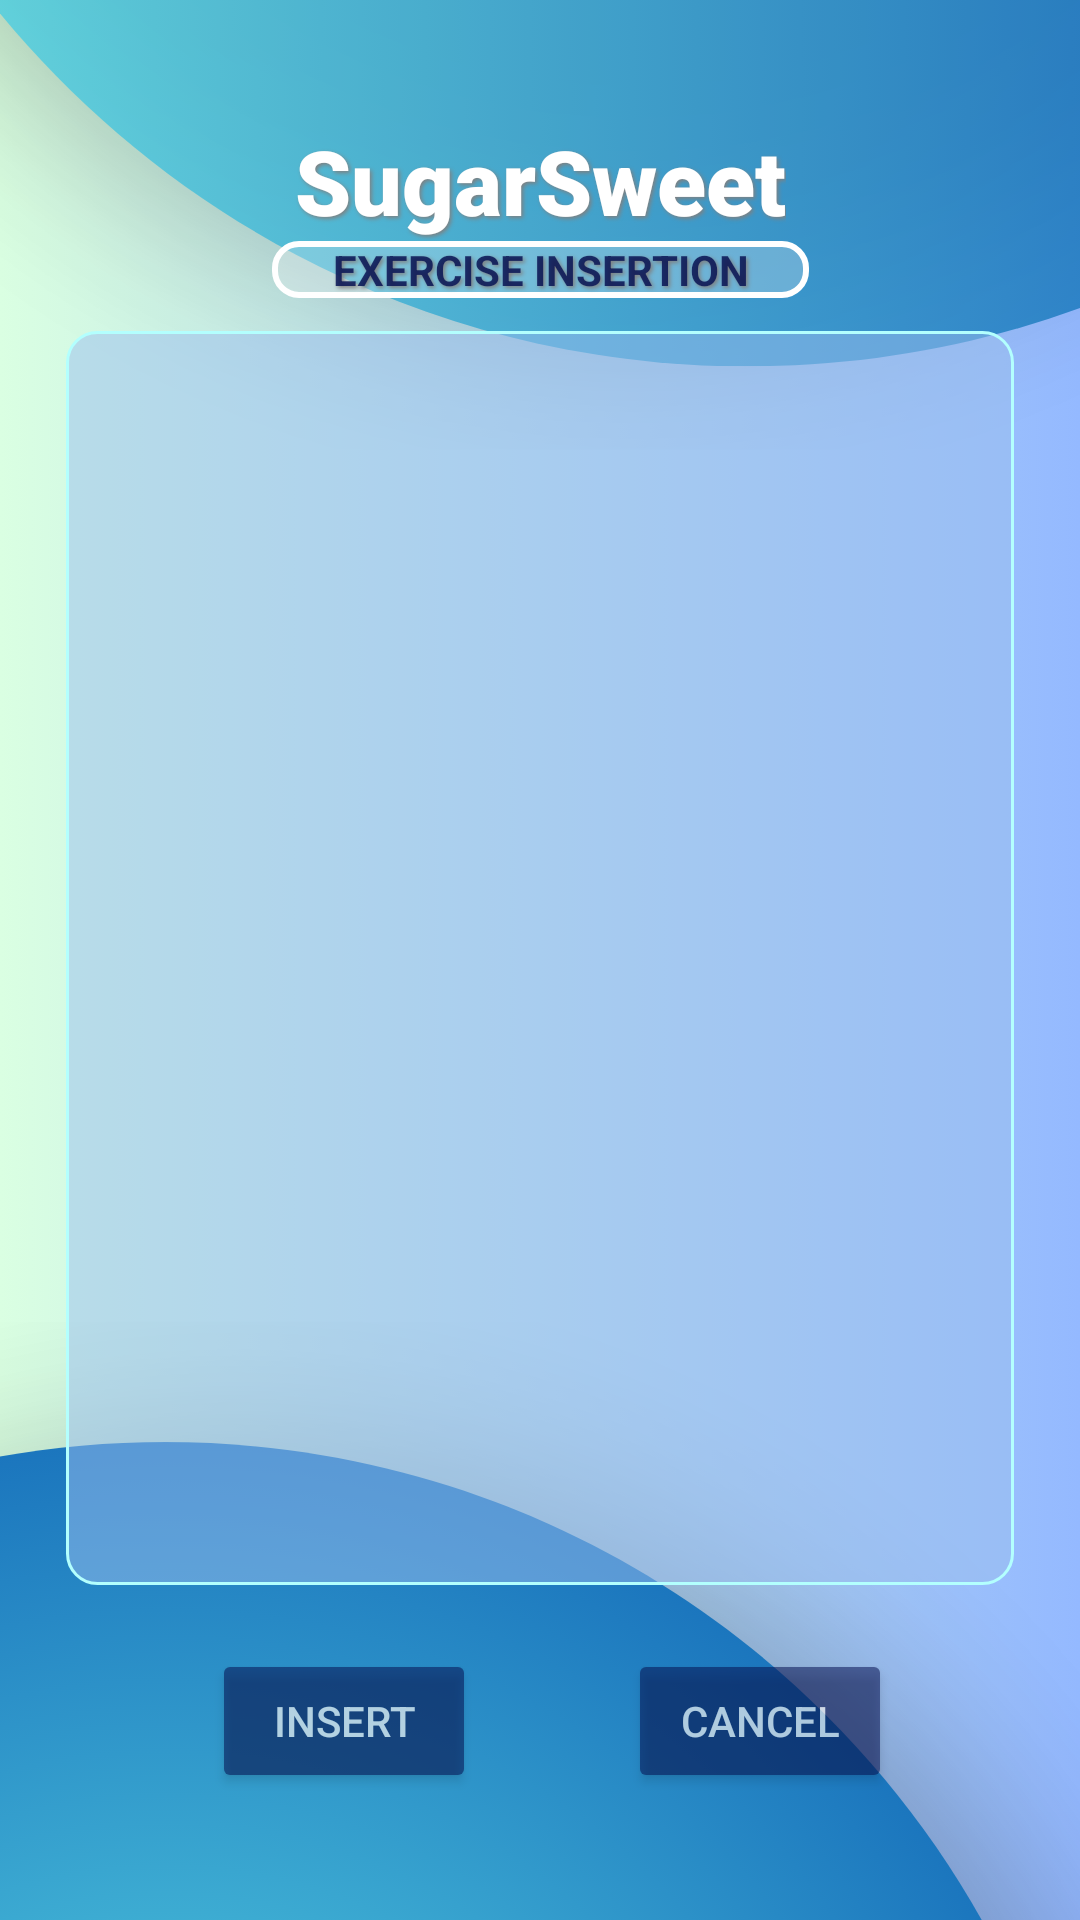

Here is an Android app screen rendered from its layout file. Give the layout XML and the strings, colors and styles it references.
<!-- AndroidManifest.xml: activity theme Theme.SugarSweet -->
<!-- res/layout/activity_exercise.xml -->
<?xml version="1.0" encoding="utf-8"?>
<androidx.constraintlayout.widget.ConstraintLayout xmlns:android="http://schemas.android.com/apk/res/android"
    xmlns:app="http://schemas.android.com/apk/res-auto"
    xmlns:tools="http://schemas.android.com/tools"
    android:id="@+id/main"
    android:layout_width="match_parent"
    android:layout_height="match_parent"
    android:background="@drawable/background_image"
    android:fitsSystemWindows="true"
    tools:context=".view.Administrator.Exercise.ExerciseActivity">

    <TextView
        android:id="@+id/textView2"
        android:layout_width="wrap_content"
        android:layout_height="wrap_content"
        android:layout_gravity="center"
        android:layout_marginTop="40dp"
        android:fontFamily="sans-serif-black"
        android:shadowColor="#808080"
        android:shadowDx="2"
        android:shadowDy="2"
        android:shadowRadius="3"
        android:text="@string/sugarsweet"
        android:textAlignment="center"
        android:textColor="@android:color/white"
        android:textSize="30sp"
        android:textStyle="bold"
        android:typeface="serif"
        app:layout_constraintBottom_toBottomOf="parent"
        app:layout_constraintEnd_toEndOf="parent"
        app:layout_constraintStart_toStartOf="parent"
        app:layout_constraintTop_toTopOf="parent"
        app:layout_constraintVertical_bias="0.0">

    </TextView>

    <TextView
        android:id="@+id/textView3"
        android:layout_width="179dp"
        android:layout_height="19dp"
        android:background="@drawable/border_box"
        android:shadowColor="#808080"
        android:shadowDx="2"
        android:shadowDy="2"
        android:shadowRadius="3"
        android:text="@string/exercise_insertion"
        android:textAlignment="center"
        android:textColor="#D6061254"
        android:textStyle="bold"
        app:layout_constraintBottom_toBottomOf="parent"
        app:layout_constraintEnd_toEndOf="parent"
        app:layout_constraintStart_toStartOf="parent"
        app:layout_constraintTop_toBottomOf="@+id/textView2"
        app:layout_constraintVertical_bias="0.0" />

    <androidx.recyclerview.widget.RecyclerView
        android:id="@+id/recyclerView"
        android:layout_width="316dp"
        android:layout_height="418dp"
        android:padding="16dp"
        android:background="@drawable/rounded_border_list"
        app:layout_constraintBottom_toBottomOf="parent"
        app:layout_constraintEnd_toEndOf="parent"
        app:layout_constraintStart_toStartOf="parent"
        app:layout_constraintTop_toBottomOf="@+id/textView3"
        app:layout_constraintVertical_bias="0.091" />

    <Button
        android:id="@+id/InsertButton"
        android:layout_width="wrap_content"
        android:layout_height="wrap_content"
        android:alpha="0.65"
        android:backgroundTint="#D6061254"
        android:text="@string/insert"
        android:textColor="#FFFF"
        app:layout_constraintBottom_toBottomOf="parent"
        app:layout_constraintEnd_toEndOf="parent"
        app:layout_constraintHorizontal_bias="0.26"
        app:layout_constraintStart_toStartOf="parent"
        app:layout_constraintTop_toBottomOf="@+id/recyclerView"
        app:layout_constraintVertical_bias="0.335" />

    <Button
        android:id="@+id/CancelButton"
        android:layout_width="wrap_content"
        android:layout_height="wrap_content"
        android:alpha="0.65"
        android:backgroundTint="#D6061254"
        android:text="@string/cancel"
        android:textColor="#FFFF"
        app:layout_constraintBottom_toBottomOf="parent"
        app:layout_constraintEnd_toEndOf="parent"
        app:layout_constraintHorizontal_bias="0.77"
        app:layout_constraintStart_toStartOf="parent"
        app:layout_constraintTop_toBottomOf="@+id/recyclerView"
        app:layout_constraintVertical_bias="0.335" />
</androidx.constraintlayout.widget.ConstraintLayout>
<!-- resources referenced by this layout -->
<resources>
  <!-- drawable background_image: png bitmap (drawable, 358908 bytes) -->
  <!-- drawable border_box (drawable) -->
  <?xml version="1.0" encoding="utf-8"?>
  
  <shape xmlns:android="http://schemas.android.com/apk/res/android"
      android:shape="rectangle">
      
      <solid android:color="#40F5F5F5"/>
  
      <stroke
          android:width="2dp"
          android:color="#FFFF"/> 
      <corners android:radius="8dp"/> 
  </shape>
  <!-- drawable rounded_border_list (drawable) -->
  <shape xmlns:android="http://schemas.android.com/apk/res/android"
      android:shape="rectangle">
  
      
      <solid android:color="#7f98bded"/>
  
      
      <stroke
          android:width="1dp"
          android:color="#b3fffe"/>
  
      
      <corners android:radius="10dp"/>  
  
      
      <padding
          android:left="8dp"
          android:top="8dp"
          android:right="8dp"
          android:bottom="8dp"/>
  </shape>
  <string name="cancel">CANCEL</string>
  <string name="exercise_insertion">EXERCISE INSERTION</string>
  <string name="insert">INSERT</string>
  <string name="sugarsweet">SugarSweet</string>
  <style name="Theme.SugarSweet" parent="Base.Theme.SugarSweet" />
  <style name="Base.Theme.SugarSweet" parent="Theme.Material3.DayNight.NoActionBar">
          
          
      </style>
</resources>
